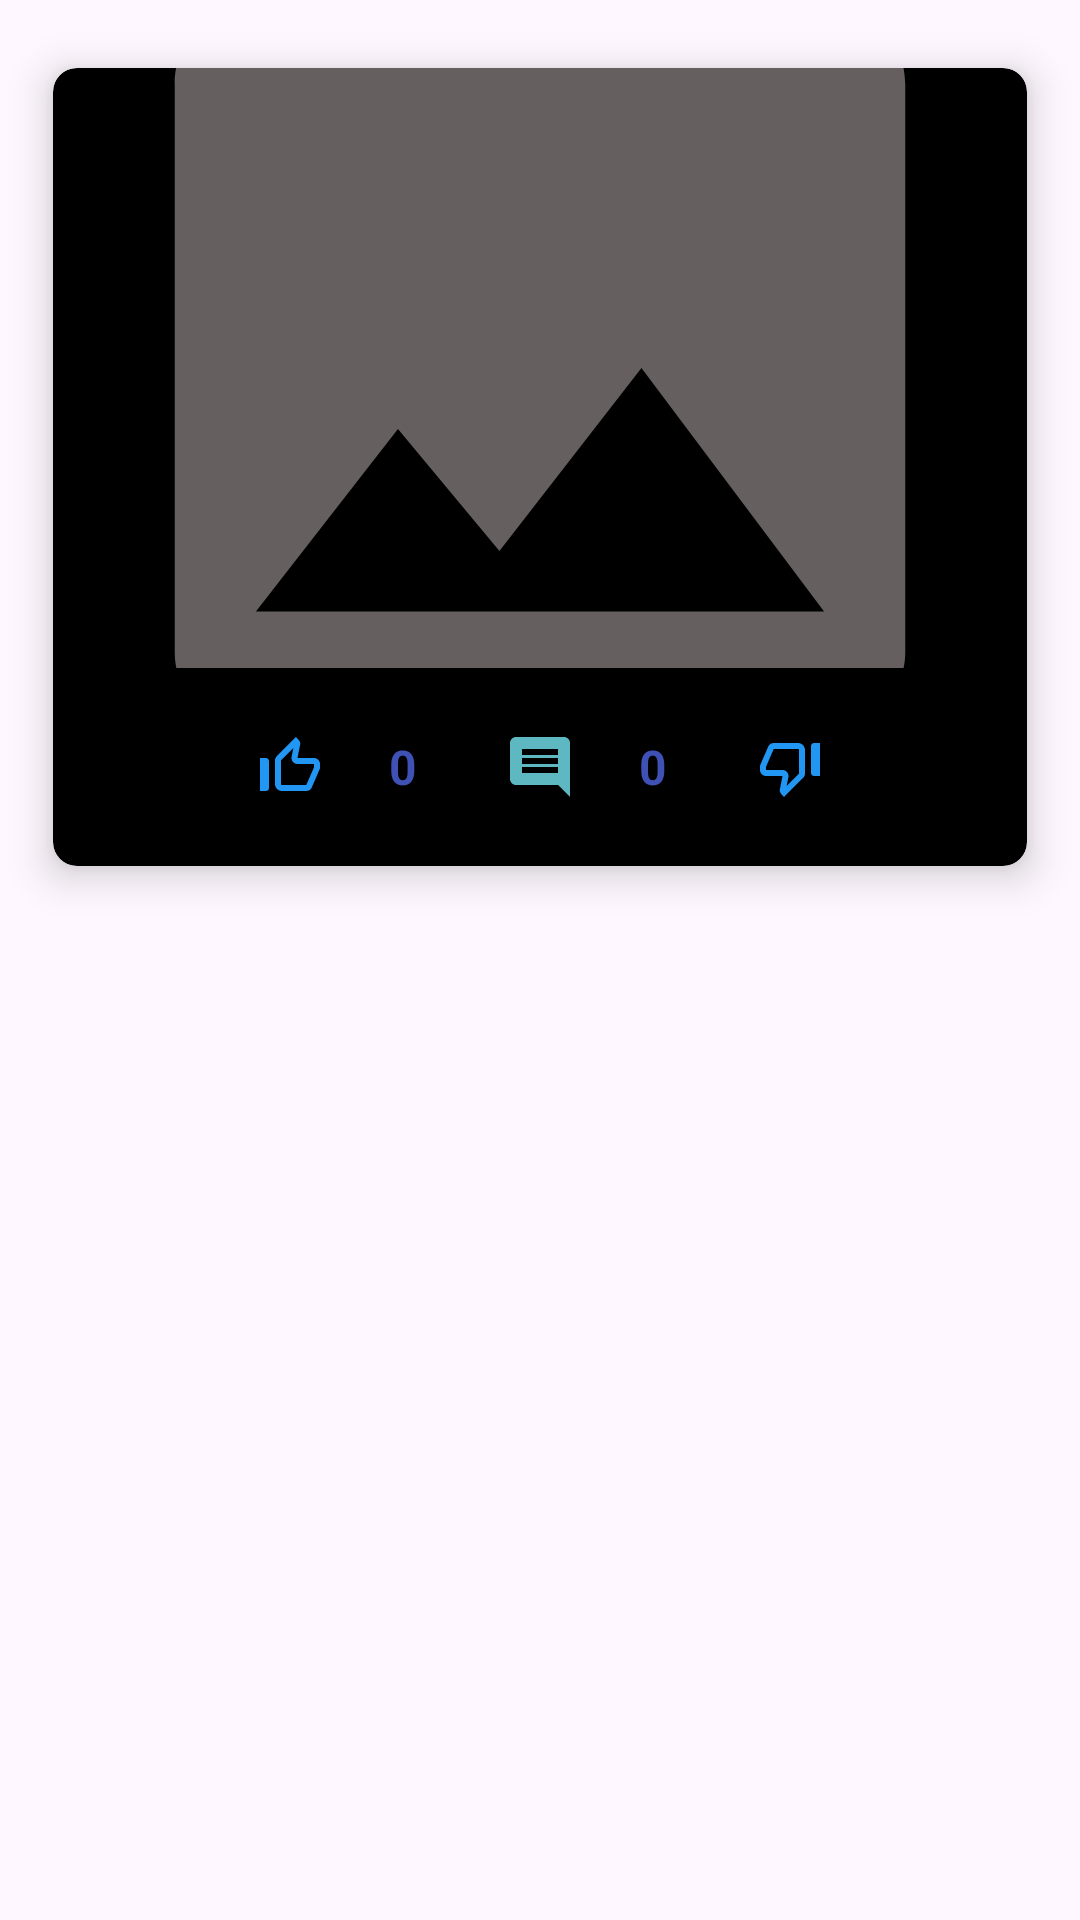

The Android layout XML behind this screen, and the referenced resources:
<!-- AndroidManifest.xml: application theme Theme.AistChat -->
<!-- res/layout/image_item.xml -->
<?xml version="1.0" encoding="utf-8"?>
<RelativeLayout xmlns:android="http://schemas.android.com/apk/res/android"
    xmlns:app="http://schemas.android.com/apk/res-auto"
    android:layout_width="match_parent"
    android:layout_height="wrap_content">

    <androidx.cardview.widget.CardView
        android:layout_width="match_parent"
        android:layout_height="wrap_content"
        android:layout_marginStart="5dp"
        android:layout_marginTop="5dp"
        android:layout_marginEnd="5dp"
        android:layout_marginBottom="5dp"
        app:cardBackgroundColor="@color/black"
        app:cardCornerRadius="8dp"
        app:cardElevation="8dp"
        app:cardMaxElevation="10dp"
        app:cardPreventCornerOverlap="true"
        app:cardUseCompatPadding="true">

        <ImageView
            android:id="@+id/imageView"
            android:layout_width="match_parent"
            android:layout_height="200dp"
            android:scaleType="centerCrop"
            android:src="@drawable/placeholder_image" />

        <LinearLayout
            android:layout_width="wrap_content"
            android:layout_height="wrap_content"
            android:layout_gravity="center_horizontal"
            android:layout_marginTop="200sp"
            android:orientation="horizontal">

            
            <ImageButton
                android:id="@+id/likeButton"
                android:layout_width="50sp"
                android:layout_height="50sp"
                android:layout_margin="8dp"
                android:background="?android:attr/selectableItemBackground"
                android:contentDescription="like"
                android:src="@drawable/ic_like" />

            
            <TextView
                android:id="@+id/likeCountTextView"
                android:layout_width="wrap_content"
                android:layout_height="wrap_content"
                android:layout_gravity="center_vertical"
                android:layout_marginEnd="8dp"
                android:textColor="@color/custom_blue"
                android:text="0"
                android:textSize="16sp"
                android:textStyle="bold" />

            
            <ImageButton
                android:id="@+id/commentButton"
                android:layout_width="50sp"
                android:layout_height="50sp"
                android:layout_gravity="center"
                android:layout_margin="8dp"
                android:background="?android:attr/selectableItemBackground"
                android:contentDescription="comment"
                android:src="@drawable/ic_comment" />

            
            <TextView
                android:id="@+id/commentCountTextView"
                android:layout_width="wrap_content"
                android:layout_height="wrap_content"
                android:layout_gravity="center_vertical"
                android:layout_marginEnd="8dp"
                android:text="0"
                android:textColor="@color/custom_blue"
                android:textSize="16sp"
                android:textStyle="bold" />

            
            <ImageButton
                android:id="@+id/unlikeButton"
                android:layout_width="50sp"
                android:layout_height="50sp"
                android:layout_margin="8dp"
                android:background="?android:attr/selectableItemBackground"
                android:contentDescription="unlike"
                android:src="@drawable/ic_unlike" />



        </LinearLayout>

    </androidx.cardview.widget.CardView>

</RelativeLayout>
<!-- resources referenced by this layout -->
<resources>
  <color name="black">#FF000000</color>
  <color name="custom_blue">#3F51B5</color>
  <!-- drawable ic_comment (drawable) -->
  <vector android:alpha="0.9" android:autoMirrored="true"
      android:height="24dp" android:tint="#69CDD7"
      android:viewportHeight="24" android:viewportWidth="24"
      android:width="24dp" xmlns:android="http://schemas.android.com/apk/res/android">
      <path android:fillColor="@android:color/white" android:pathData="M21.99,4c0,-1.1 -0.89,-2 -1.99,-2L4,2c-1.1,0 -2,0.9 -2,2v12c0,1.1 0.9,2 2,2h14l4,4 -0.01,-18zM18,14L6,14v-2h12v2zM18,11L6,11L6,9h12v2zM18,8L6,8L6,6h12v2z"/>
  </vector>
  <!-- drawable ic_like (drawable) -->
  <vector android:height="24dp" android:tint="#2196F3"
      android:viewportHeight="24" android:viewportWidth="24"
      android:width="24dp" xmlns:android="http://schemas.android.com/apk/res/android">
      <path android:fillColor="@color/custom_blue" android:pathData="M13.11,5.72l-0.57,2.89c-0.12,0.59 0.04,1.2 0.42,1.66 0.38,0.46 0.94,0.73 1.54,0.73H20v1.08L17.43,18H9.34c-0.18,0 -0.34,-0.16 -0.34,-0.34V9.82l4.11,-4.1M14,2L7.59,8.41C7.21,8.79 7,9.3 7,9.83v7.83C7,18.95 8.05,20 9.34,20h8.1c0.71,0 1.36,-0.37 1.72,-0.97l2.67,-6.15c0.11,-0.25 0.17,-0.52 0.17,-0.8V11c0,-1.1 -0.9,-2 -2,-2h-5.5l0.92,-4.65c0.05,-0.22 0.02,-0.46 -0.08,-0.66 -0.23,-0.45 -0.52,-0.86 -0.88,-1.22L14,2zM4,9H2v11h2c0.55,0 1,-0.45 1,-1v-9c0,-0.55 -0.45,-1 -1,-1z"/>
  </vector>
  <!-- drawable ic_unlike (drawable) -->
  <vector android:height="24dp" android:tint="#2196F3"
      android:viewportHeight="24" android:viewportWidth="24"
      android:width="24dp" xmlns:android="http://schemas.android.com/apk/res/android">
      <path android:fillColor="@color/custom_blue" android:pathData="M10.89,18.28l0.57,-2.89c0.12,-0.59 -0.04,-1.2 -0.42,-1.66 -0.38,-0.46 -0.94,-0.73 -1.54,-0.73L4,13v-1.08L6.57,6h8.09c0.18,0 0.34,0.16 0.34,0.34v7.84l-4.11,4.1M10,22l6.41,-6.41c0.38,-0.38 0.59,-0.89 0.59,-1.42L17,6.34C17,5.05 15.95,4 14.66,4h-8.1c-0.71,0 -1.36,0.37 -1.72,0.97l-2.67,6.15c-0.11,0.25 -0.17,0.52 -0.17,0.8L2,13c0,1.1 0.9,2 2,2h5.5l-0.92,4.65c-0.05,0.22 -0.02,0.46 0.08,0.66 0.23,0.45 0.52,0.86 0.88,1.22L10,22zM20,15h2L22,4h-2c-0.55,0 -1,0.45 -1,1v9c0,0.55 0.45,1 1,1z"/>
  </vector>
  <!-- drawable placeholder_image (drawable) -->
  <vector android:height="24dp" android:tint="#655F5F"
      android:viewportHeight="24" android:viewportWidth="24"
      android:width="24dp" xmlns:android="http://schemas.android.com/apk/res/android">
      <path android:fillColor="@android:color/white" android:pathData="M21,19V5c0,-1.1 -0.9,-2 -2,-2H5c-1.1,0 -2,0.9 -2,2v14c0,1.1 0.9,2 2,2h14c1.1,0 2,-0.9 2,-2zM8.5,13.5l2.5,3.01L14.5,12l4.5,6H5l3.5,-4.5z"/>
  </vector>
  <style name="Theme.AistChat" parent="Base.Theme.AistChat" />
  <style name="Base.Theme.AistChat" parent="Theme.Material3.DayNight.NoActionBar">
          
          
      </style>
</resources>
